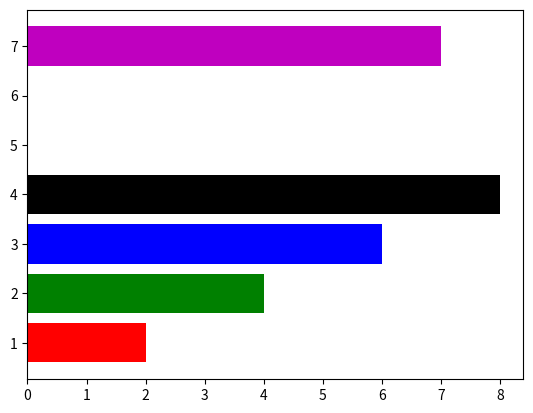

The matplotlib source for this figure:
import matplotlib.pyplot as pl
import numpy as np
a=[1,2,3,4,7]
b=[2,4,6,8,7]
# pl.bar(a,b,width=[.5,.9,.3,.6,.5],color=['r','g','b','k','m'])
pl.barh(a,b,color=['r','g','b','k','m'])
pl.show()